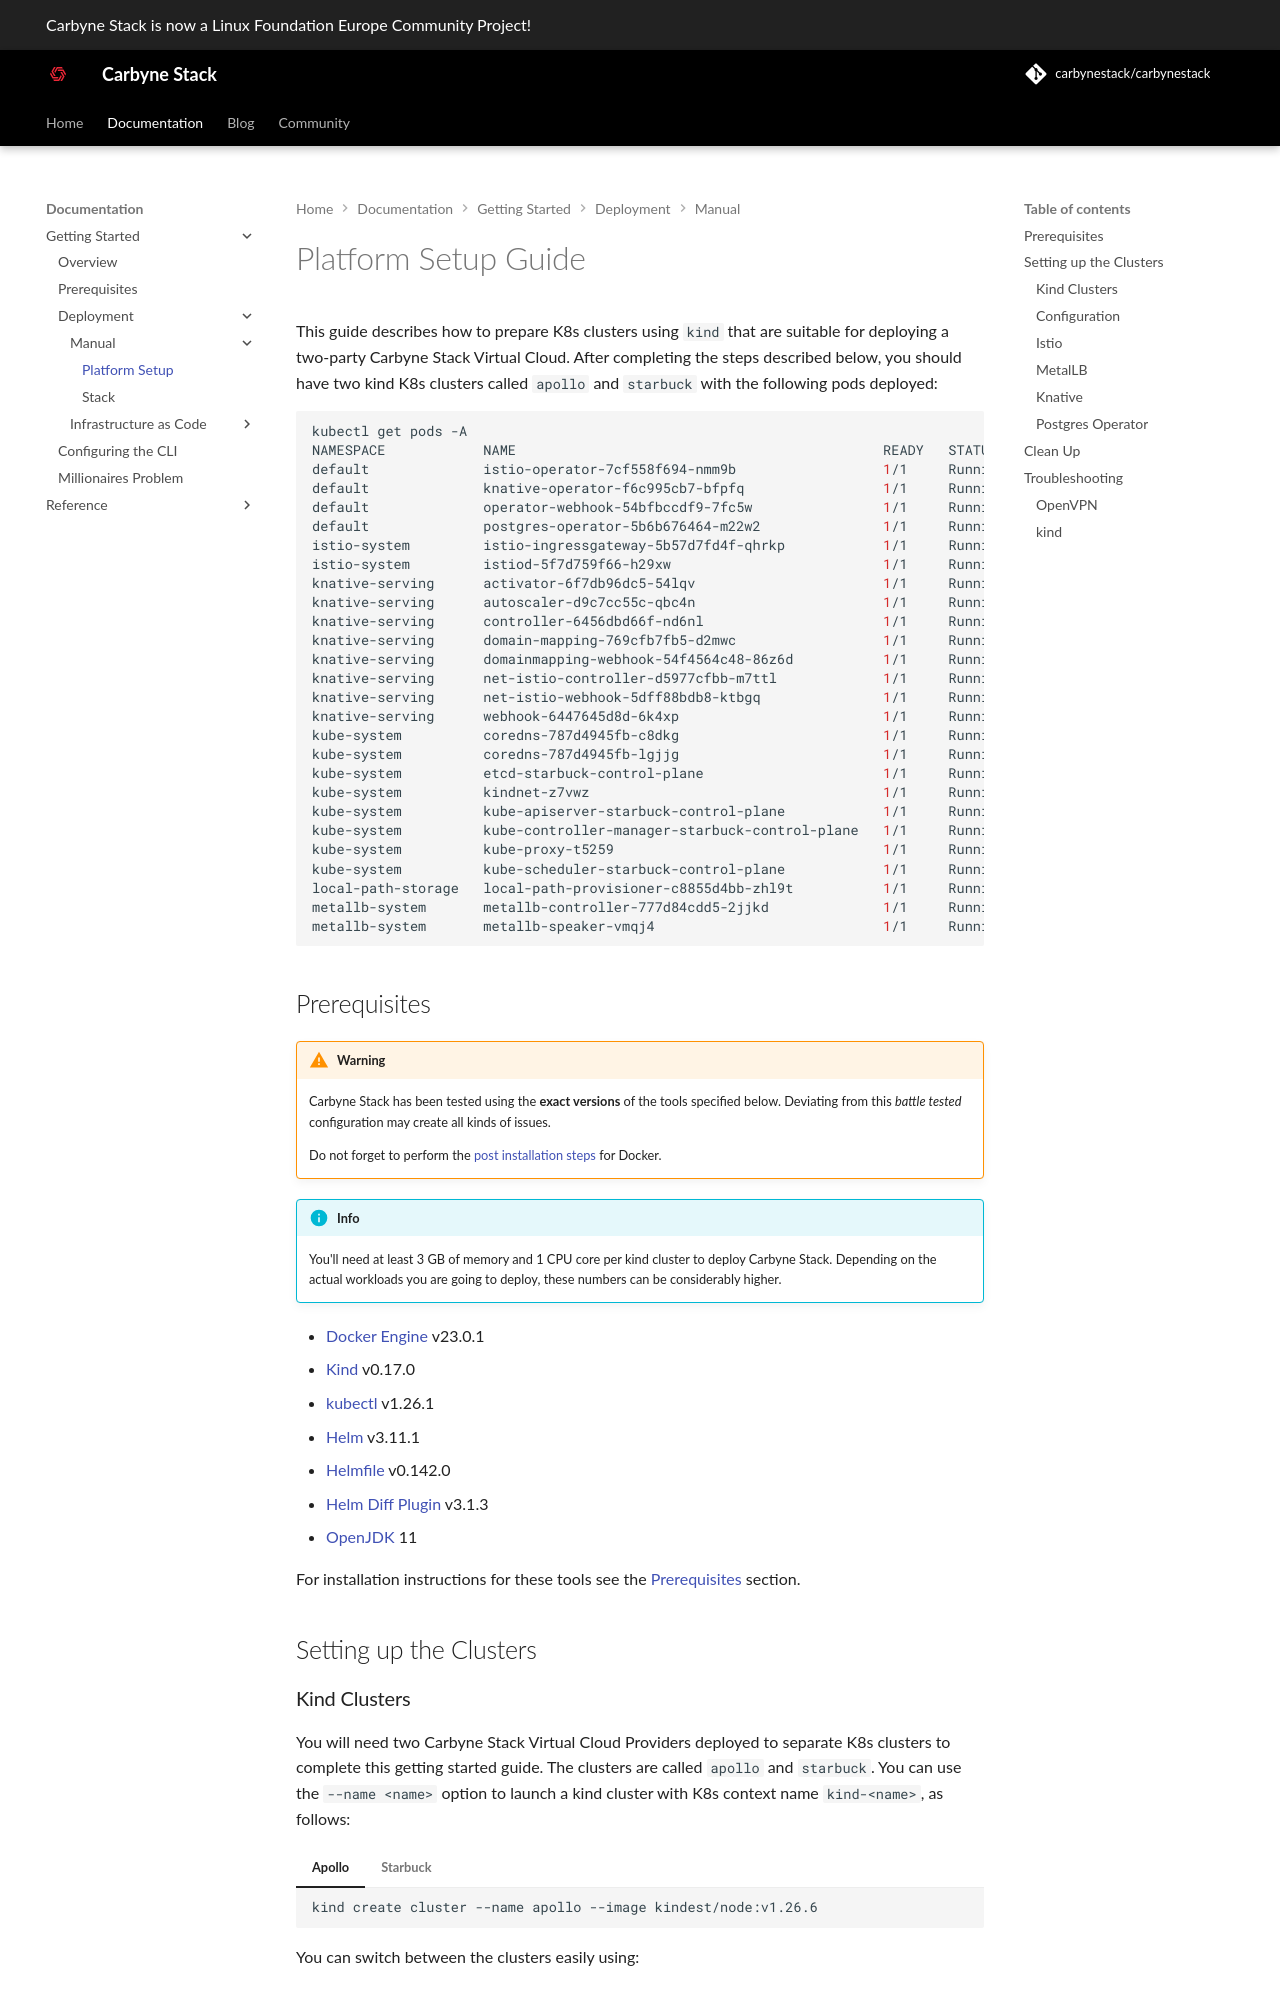

repository: carbynestack/carbynestack.github.io · page: documentation/getting-started/deployment/manual/platform-setup/index.html · generator: mkdocs

# Platform Setup Guide

This guide describes how to prepare K8s clusters using `kind` that are suitable
for deploying a two-party Carbyne Stack Virtual Cloud. After completing the
steps described below, you should have two kind K8s clusters called `apollo` and
`starbuck` with the following pods deployed:
